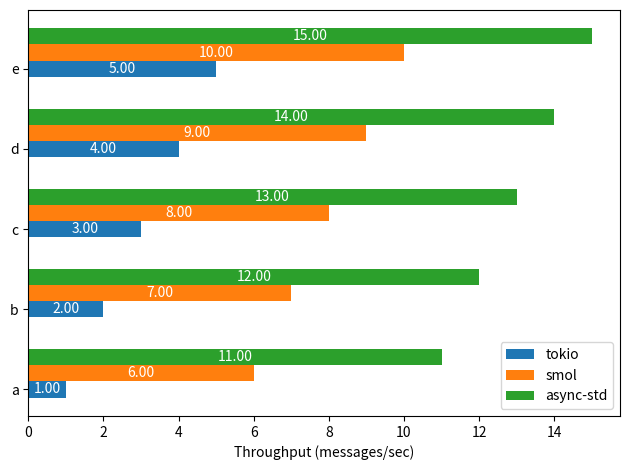

This chart was generated by the following Python code:
import matplotlib.pyplot as plt
import numpy as np
from typing import List, Tuple
import sys


def plot(labels: List[str], values_with_label: List[Tuple[List[int], str]]):
    x = np.arange(len(labels))  # the label locations
    width = 0.2  # the width of the bars
    fig, ax = plt.subplots()

    for i, (values, label) in enumerate(values_with_label):
        rects1 = ax.barh(x + (i * width), values, width, label=label)
        autolabel(ax, rects1)

    # Add some text for labels, title and custom x-axis tick labels, etc.
    ax.set_xlabel('Throughput (messages/sec)')
    ax.set_yticks(x)
    ax.set_yticklabels(labels)
    ax.legend()

    fig.tight_layout()

    plt.show()


def autolabel(ax, rects):
    """
    Attach a text label above each bar displaying its height
    """
    for rect in rects:
        width = rect.get_width()
        ax.text(rect.get_x() + rect.get_width() / 2, rect.get_y() + rect.get_height()/2.,
                '%.2f' % width,
                ha='center', va='center', color='white')


tokio = ([1, 2, 3, 4, 5], 'tokio')
smol = ([6, 7, 8, 9, 10], 'smol')
async_std = ([11, 12, 13, 14, 15], 'async-std')

plot(['a', 'b', 'c', 'd', 'e'], [tokio, smol, async_std])

# results = []
# for f in sys.argv[1:]:
#     with open(f) as f:
#         for line in f.readlines():
#             test, lang, impl, secs, _ = line.split()
#             results.append((test, lang, impl, float(secs)))
